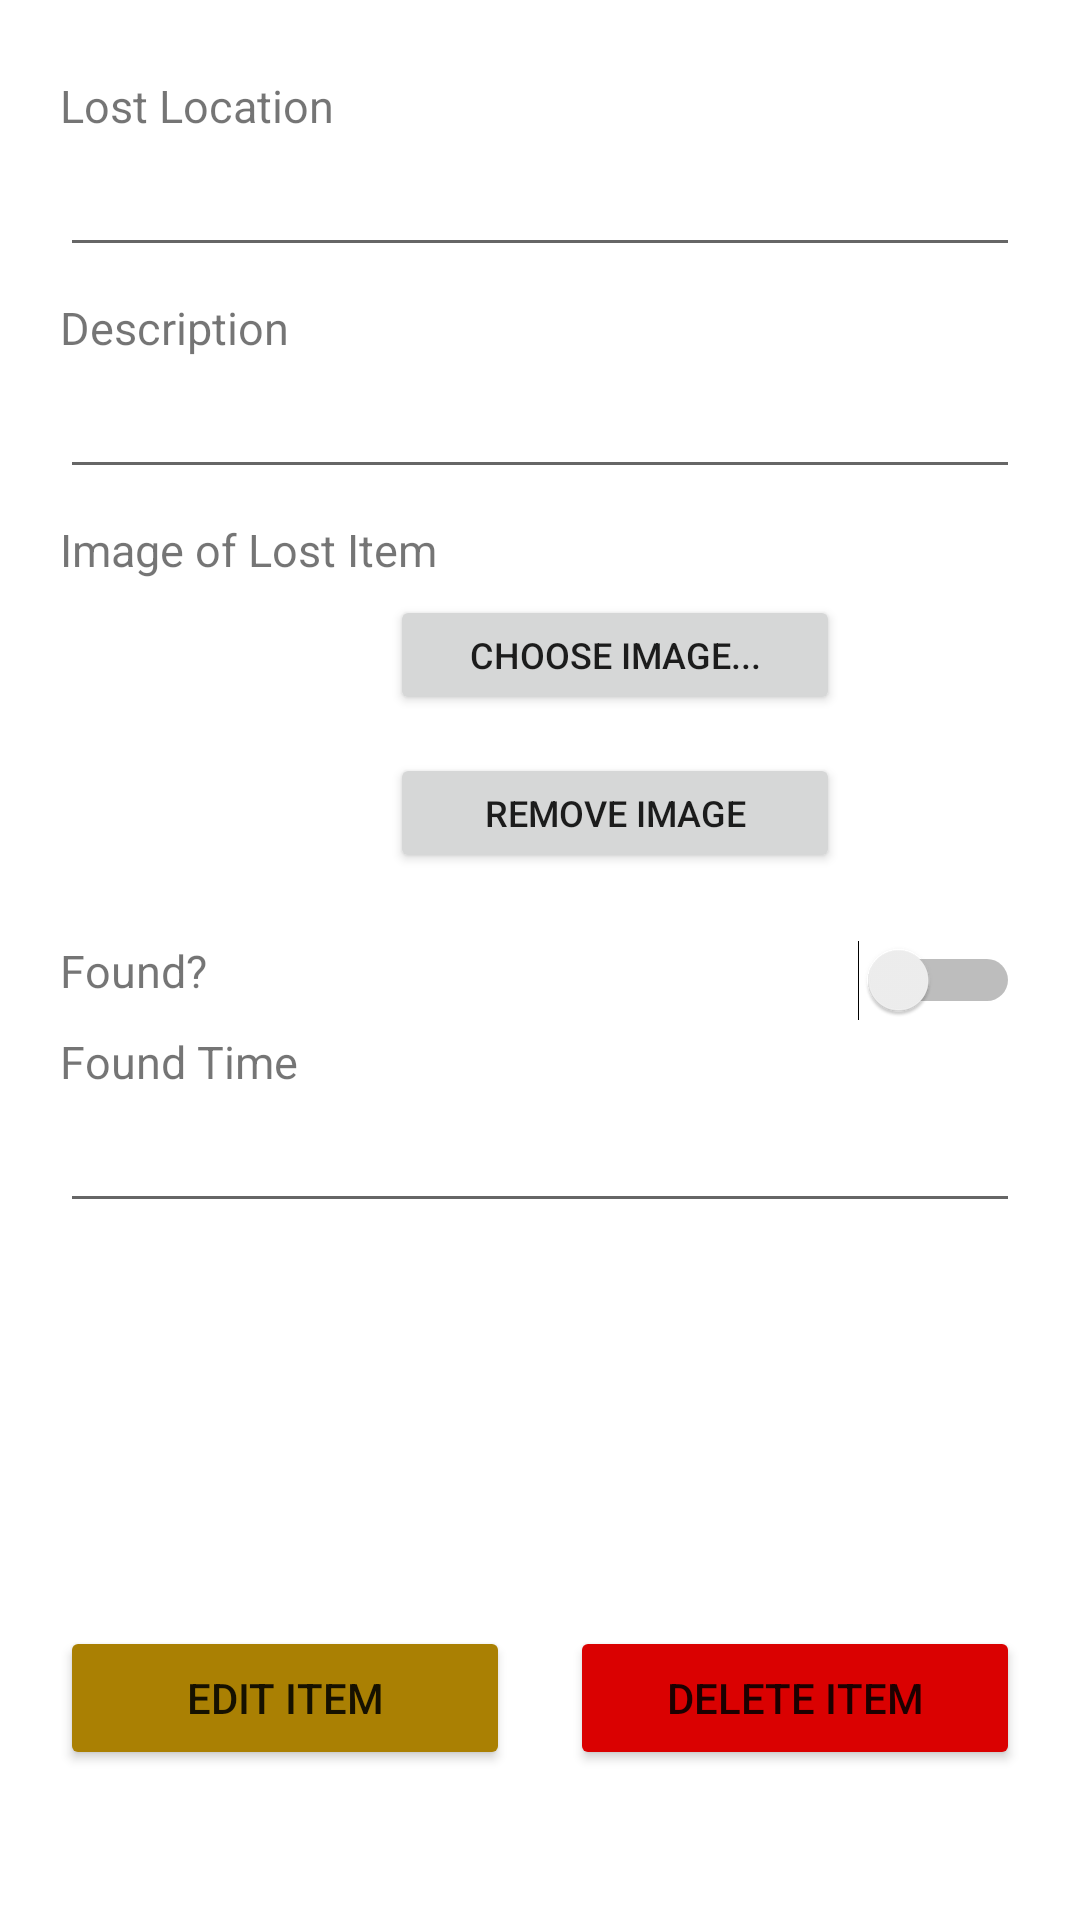

The Android layout XML behind this screen, and the referenced resources:
<!-- AndroidManifest.xml: application theme Theme.HotelManagementSystem -->
<!-- res/layout/fragment_edit_lost_item.xml -->
<?xml version="1.0" encoding="utf-8"?>
<androidx.constraintlayout.widget.ConstraintLayout xmlns:android="http://schemas.android.com/apk/res/android"
    xmlns:app="http://schemas.android.com/apk/res-auto"
    xmlns:tools="http://schemas.android.com/tools"
    android:layout_width="match_parent"
    android:layout_height="match_parent"
    tools:context=".lostfound.EditLostItemFragment">

    <TextView
        android:id="@+id/edit_lost_loc_txt"
        android:layout_width="wrap_content"
        android:layout_height="wrap_content"
        android:layout_marginStart="20dp"
        android:layout_marginTop="25dp"
        android:text="@string/lost_location"
        android:textSize="15sp"
        app:layout_constraintStart_toStartOf="parent"
        app:layout_constraintTop_toTopOf="parent" />

    <EditText
        android:id="@+id/edit_lost_loc"
        android:layout_width="0sp"
        android:layout_height="wrap_content"
        android:layout_marginTop="5dp"
        android:layout_marginEnd="20dp"
        android:ems="10"
        android:importantForAutofill="no"
        android:inputType="textPersonName"
        android:labelFor="@id/edit_lost_loc_txt"
        android:maxLength="32"
        android:textSize="16sp"
        app:layout_constraintEnd_toEndOf="parent"
        app:layout_constraintStart_toStartOf="@+id/edit_lost_loc_txt"
        app:layout_constraintTop_toBottomOf="@+id/edit_lost_loc_txt" />

    <TextView
        android:id="@+id/edit_lost_desc_txt"
        android:layout_width="wrap_content"
        android:layout_height="wrap_content"
        android:layout_marginTop="10dp"
        android:text="@string/description"
        android:textSize="15sp"
        app:layout_constraintStart_toStartOf="@+id/edit_lost_loc_txt"
        app:layout_constraintTop_toBottomOf="@+id/edit_lost_loc" />

    <EditText
        android:id="@+id/edit_lost_desc"
        android:layout_width="0sp"
        android:layout_height="wrap_content"
        android:layout_marginTop="5dp"
        android:layout_marginEnd="20dp"
        android:ems="10"
        android:importantForAutofill="no"
        android:inputType="textPersonName"
        android:labelFor="@id/edit_lost_desc_txt"
        android:maxLength="64"
        android:textSize="16sp"
        app:layout_constraintEnd_toEndOf="parent"
        app:layout_constraintStart_toStartOf="@+id/edit_lost_loc_txt"
        app:layout_constraintTop_toBottomOf="@+id/edit_lost_desc_txt" />

    <TextView
        android:id="@+id/edit_lost_img_txt"
        android:layout_width="wrap_content"
        android:layout_height="wrap_content"
        android:layout_marginTop="10dp"
        android:text="@string/image_of_lost_item"
        android:textSize="15sp"
        app:layout_constraintStart_toStartOf="@+id/edit_lost_loc_txt"
        app:layout_constraintTop_toBottomOf="@+id/edit_lost_desc" />

    <FrameLayout
        android:id="@+id/frameLayout2"
        android:layout_width="wrap_content"
        android:layout_height="105sp"
        android:layout_marginTop="5dp"
        app:layout_constraintStart_toStartOf="@+id/edit_lost_img_txt"
        app:layout_constraintTop_toBottomOf="@+id/edit_lost_img_txt">

        <ImageView
            android:id="@+id/edit_lost_item_img"
            android:layout_width="80sp"
            android:layout_height="match_parent"
            android:contentDescription="@string/image_of_lost_item"
            android:src="@drawable/no_image" />
    </FrameLayout>

    <Button
        android:id="@+id/upload_img_button2"
        android:layout_width="150sp"
        android:layout_height="40sp"
        android:layout_marginStart="30dp"
        android:text="@string/choose_image"
        android:textSize="12sp"
        app:layout_constraintStart_toEndOf="@+id/frameLayout2"
        app:layout_constraintTop_toTopOf="@+id/frameLayout2" />

    <Button
        android:id="@+id/remove_img_button2"
        android:layout_width="150sp"
        android:layout_height="40sp"
        android:text="@string/remove_image"
        android:textSize="12sp"
        app:layout_constraintBottom_toBottomOf="@+id/frameLayout2"
        app:layout_constraintStart_toStartOf="@+id/upload_img_button2"
        app:layout_constraintTop_toBottomOf="@+id/upload_img_button2" />

    <TextView
        android:id="@+id/edit_found_status_txt"
        android:layout_width="wrap_content"
        android:layout_height="wrap_content"
        android:layout_marginTop="10dp"
        android:text="@string/ask_found"
        android:textSize="15sp"
        app:layout_constraintStart_toStartOf="@+id/edit_lost_loc_txt"
        app:layout_constraintTop_toBottomOf="@+id/frameLayout2" />

    <Switch
        android:id="@+id/edit_found_status"
        android:layout_width="wrap_content"
        android:layout_height="wrap_content"
        android:layout_marginEnd="20dp"
        android:labelFor="@id/edit_found_status_txt"
        app:layout_constraintEnd_toEndOf="parent"
        app:layout_constraintTop_toTopOf="@+id/edit_found_status_txt" />

    <TextView
        android:id="@+id/edit_found_time_txt"
        android:layout_width="wrap_content"
        android:layout_height="wrap_content"
        android:layout_marginTop="10dp"
        android:text="@string/found_time"
        android:textSize="15sp"
        app:layout_constraintStart_toStartOf="@+id/edit_lost_loc_txt"
        app:layout_constraintTop_toBottomOf="@+id/edit_found_status_txt" />

    <EditText
        android:id="@+id/edit_found_time"
        android:layout_width="0sp"
        android:layout_height="wrap_content"
        android:layout_marginTop="5dp"
        android:layout_marginEnd="20dp"
        android:cursorVisible="false"
        android:editable="false"
        android:ems="10"
        android:focusable="false"
        android:importantForAutofill="no"
        android:inputType="date|datetime"
        android:labelFor="@id/edit_found_time_txt"
        android:longClickable="false"
        android:maxLength="64"
        android:textSize="16sp"
        app:layout_constraintEnd_toEndOf="parent"
        app:layout_constraintStart_toStartOf="@+id/edit_lost_loc_txt"
        app:layout_constraintTop_toBottomOf="@+id/edit_found_time_txt" />

    <FrameLayout
        android:layout_width="match_parent"
        android:layout_height="wrap_content"
        android:layout_marginStart="20dp"
        android:layout_marginEnd="20dp"
        android:layout_marginBottom="50dp"
        app:layout_constraintBottom_toBottomOf="parent"
        app:layout_constraintEnd_toEndOf="parent"
        app:layout_constraintStart_toStartOf="parent">

        <Button
            android:id="@+id/edit_lost_item_button"
            android:layout_width="150sp"
            android:layout_height="wrap_content"
            android:layout_gravity="start"
            android:layout_marginEnd="10dp"
            android:backgroundTint="#AA8003"
            android:text="@string/edit_item" />

        <Button
            android:id="@+id/delete_lost_item_button"
            android:layout_width="150sp"
            android:layout_height="wrap_content"
            android:layout_gravity="end"
            android:layout_marginStart="10dp"
            android:backgroundTint="#DA0101"
            android:text="@string/delete_item" />
    </FrameLayout>

</androidx.constraintlayout.widget.ConstraintLayout>
<!-- resources referenced by this layout -->
<resources>
  <string name="ask_found">Found?</string>
  <string name="choose_image">Choose image...</string>
  <string name="delete_item">Delete item</string>
  <string name="description">Description</string>
  <string name="edit_item">Edit item</string>
  <string name="found_time">Found Time</string>
  <string name="image_of_lost_item">Image of Lost Item</string>
  <string name="lost_location">Lost Location</string>
  <string name="remove_image">Remove image</string>
  <style name="Theme.HotelManagementSystem" parent="Theme.MaterialComponents.DayNight.DarkActionBar">
          
          <item name="colorPrimary">@color/button_purple</item>
          <item name="colorPrimaryVariant">@color/purple_700</item>
          <item name="colorOnPrimary">@color/white</item>
          
          <item name="colorSecondary">@color/teal_200</item>
          <item name="colorSecondaryVariant">@color/teal_700</item>
          <item name="colorOnSecondary">@color/black</item>
          
          <item name="android:statusBarColor" tools:targetApi="l">?attr/colorPrimaryVariant</item>
          
      </style>
  <color name="button_purple">#9370DB</color>
  <color name="purple_700">#FF3700B3</color>
  <color name="white">#FFFFFFFF</color>
  <color name="teal_200">#FF03DAC5</color>
  <color name="teal_700">#FF018786</color>
  <color name="black">#FF000000</color>
</resources>
